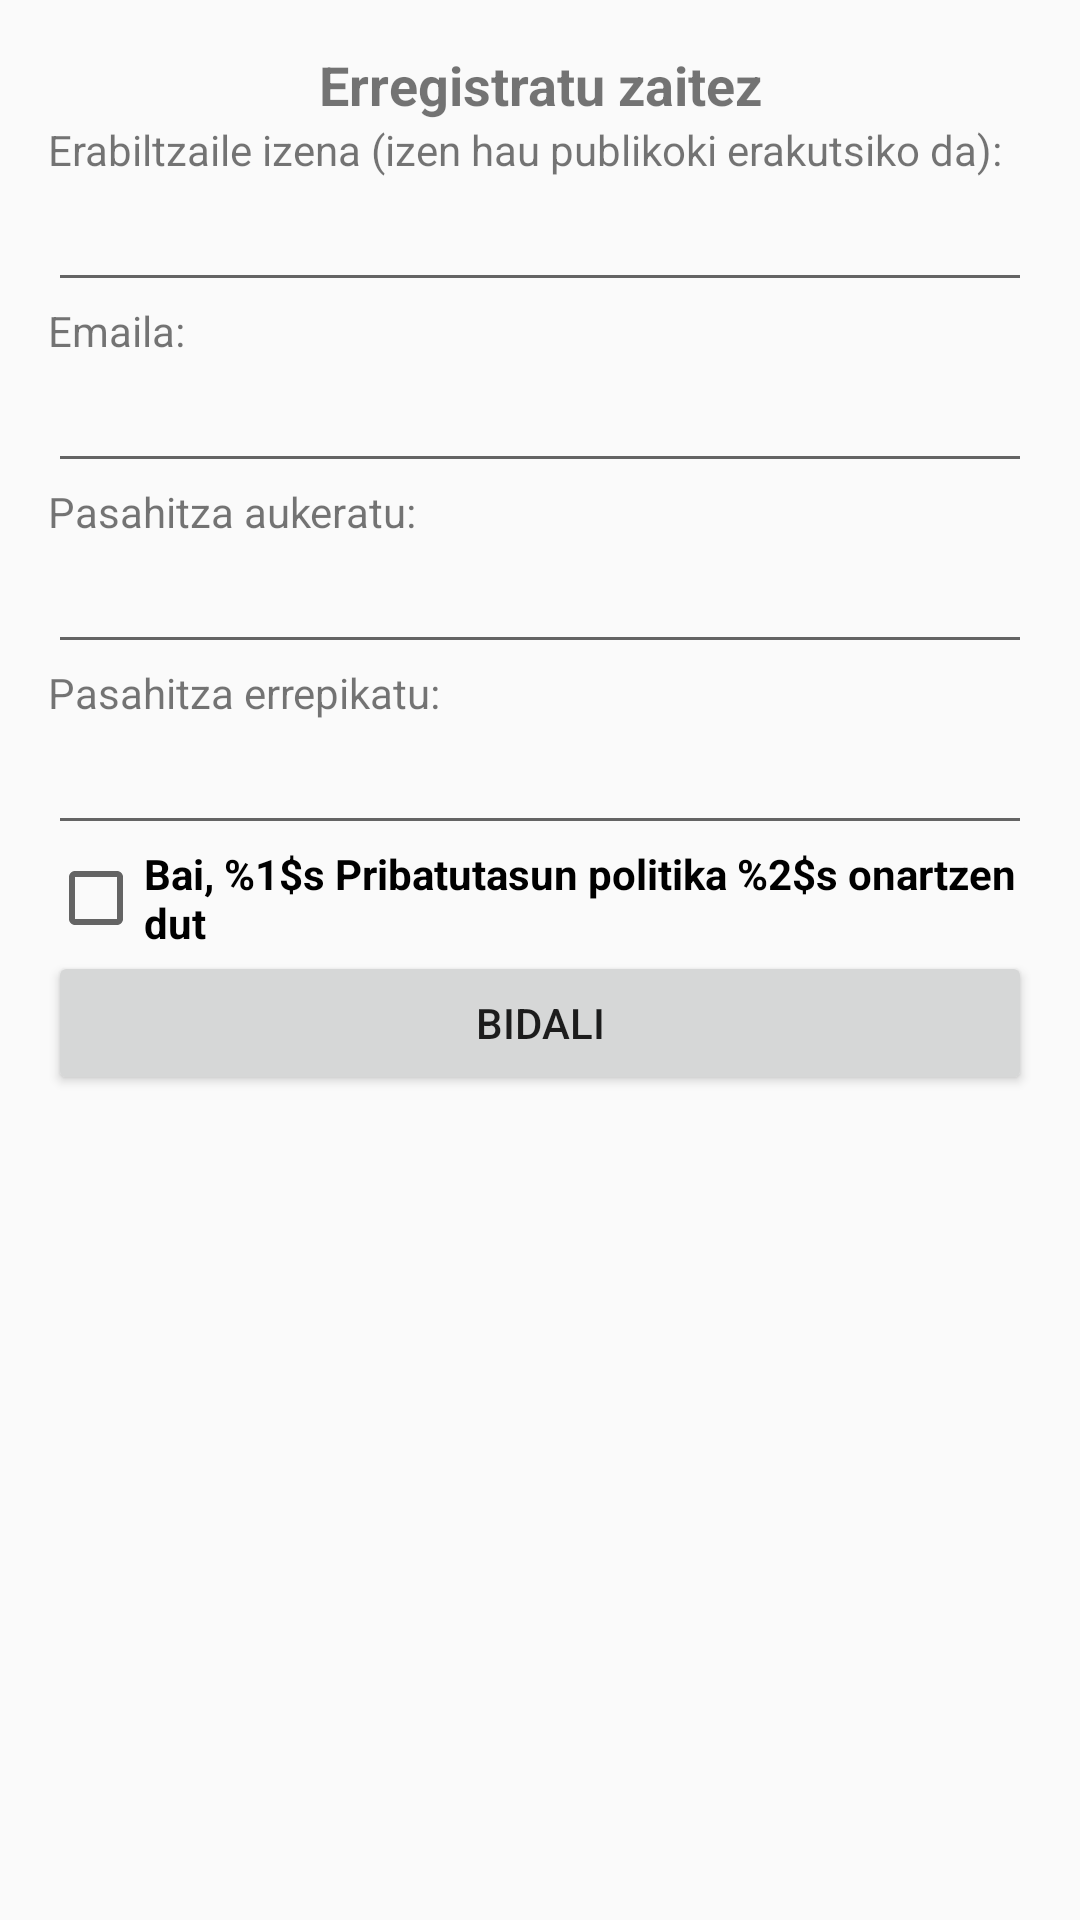

Android layout source for this screen:
<!-- AndroidManifest.xml: activity theme AppTheme -->
<!-- res/layout/activity_register.xml -->
<LinearLayout xmlns:android="http://schemas.android.com/apk/res/android"
    xmlns:tools="http://schemas.android.com/tools"
    android:id="@+id/loginLayout"
    android:layout_width="match_parent"
    android:layout_height="match_parent"
    android:gravity="center_horizontal"
    android:orientation="vertical"
    android:paddingBottom="@dimen/activity_vertical_margin"
    android:paddingLeft="@dimen/activity_horizontal_margin"
    android:paddingRight="@dimen/activity_horizontal_margin"
    android:paddingTop="@dimen/activity_vertical_margin"
    tools:context="es.ehu.ehernandez035.kea.activities.RegisterActivity">

    
    <ProgressBar
        android:id="@+id/register_progress"
        style="?android:attr/progressBarStyleLarge"
        android:layout_width="wrap_content"
        android:layout_height="wrap_content"
        android:layout_marginBottom="8dp"
        android:visibility="gone" />

    <LinearLayout
        android:id="@+id/registerLayout"
        android:layout_width="match_parent"
        android:layout_height="match_parent"
        android:orientation="vertical">

        <TextView
            android:layout_width="match_parent"
            android:layout_height="wrap_content"
            android:text="@string/loginTittle"
            android:textAlignment="center"
            android:textSize="18sp"
            android:textStyle="bold" />

        <TextView
            android:id="@+id/usernameTV"
            android:layout_width="match_parent"
            android:layout_height="wrap_content"
            android:text="@string/usernameTV" />

        <EditText
            android:id="@+id/usernameET"
            android:layout_width="match_parent"
            android:layout_height="wrap_content"
            android:ems="10"
            android:inputType="textPersonName" />

        <TextView
            android:layout_width="match_parent"
            android:layout_height="wrap_content"
            android:text="@string/emailTV" />

        <EditText
            android:id="@+id/emailET"
            android:layout_width="match_parent"
            android:layout_height="wrap_content"
            android:ems="10"
            android:inputType="textEmailAddress" />

        <TextView
            android:layout_width="match_parent"
            android:layout_height="wrap_content"
            android:text="@string/passwordTV" />

        <EditText
            android:id="@+id/passwordET"
            android:layout_width="match_parent"
            android:layout_height="wrap_content"
            android:ems="10"
            android:inputType="textPassword" />

        <TextView
            android:layout_width="match_parent"
            android:layout_height="wrap_content"
            android:text="@string/passwordConfTV" />

        <EditText
            android:id="@+id/passwordConfET"
            android:layout_width="match_parent"
            android:layout_height="wrap_content"
            android:ems="10"
            android:inputType="textPassword" />

        <CheckBox
            android:id="@+id/register_Terms_checkBox"
            android:layout_width="match_parent"
            android:layout_height="wrap_content"
            android:text="@string/registerTerminoak"
            android:textStyle="bold" />

        <Button
            android:id="@+id/registerButton"
            android:layout_width="match_parent"
            android:layout_height="wrap_content"
            android:text="@string/registerButton" />

        <TextView
            android:layout_width="match_parent"
            android:layout_height="wrap_content"
            android:textColor="@color/colorAccent" />

    </LinearLayout>

</LinearLayout>
<!-- resources referenced by this layout -->
<resources>
  <color name="colorAccent">#ff4081</color>
  <dimen name="activity_horizontal_margin">16dp</dimen>
  <dimen name="activity_vertical_margin">16dp</dimen>
  <string name="emailTV">Emaila:</string>
  <string name="loginTittle">Erregistratu zaitez</string>
  <string name="passwordConfTV">Pasahitza errepikatu:</string>
  <string name="passwordTV">Pasahitza aukeratu:</string>
  <string name="registerButton">Bidali</string>
  <string name="registerTerminoak">Bai, %1$s Pribatutasun politika %2$s onartzen dut</string>
  <string name="usernameTV">Erabiltzaile izena (izen hau publikoki erakutsiko da):</string>
  <style name="AppTheme" parent="Base.Theme.AppCompat.Light.DarkActionBar">
          
          <item name="colorPrimary">@color/colorPrimary</item>
          <item name="colorPrimaryDark">@color/colorPrimaryDark</item>
          <item name="colorAccent">@color/colorAccent</item>
      </style>
  <color name="colorPrimary">#FFC107</color>
  <color name="colorPrimaryDark">#FFA000</color>
</resources>
